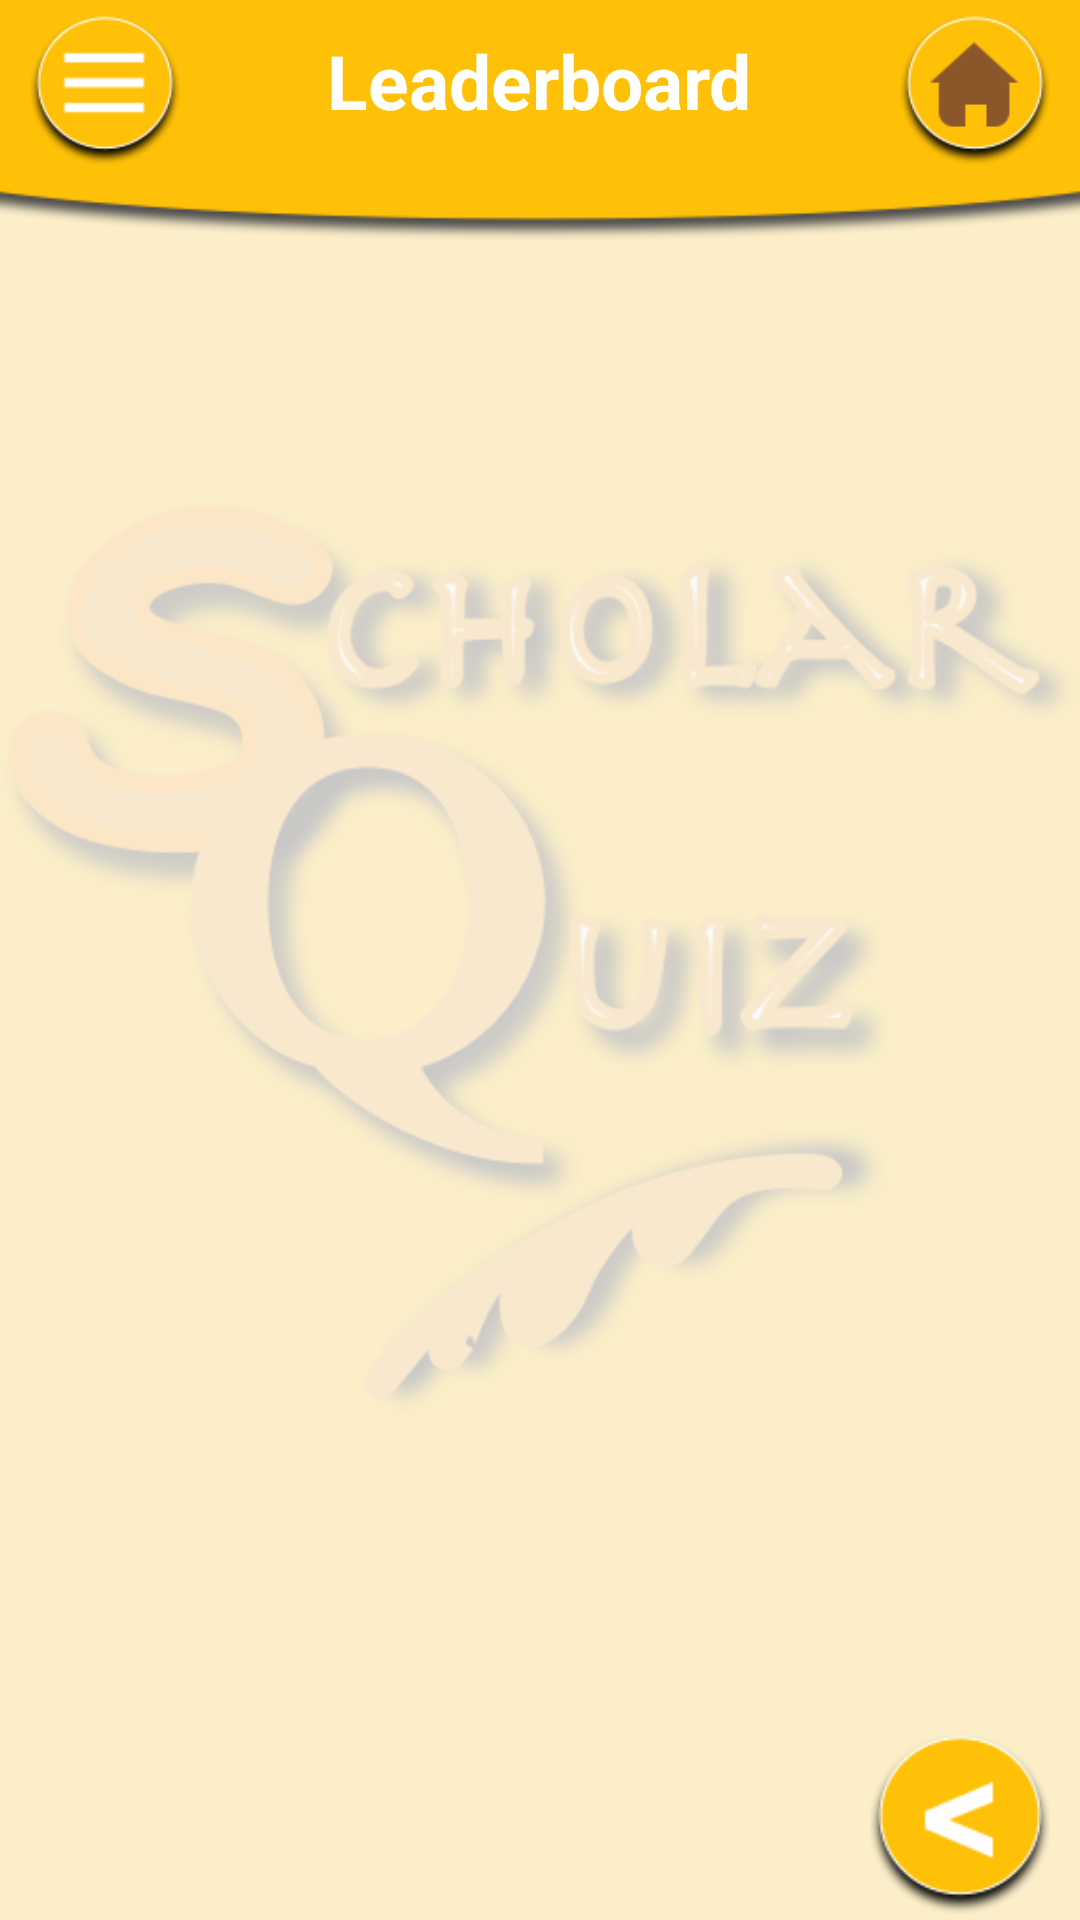

Reconstruct the res/layout file that produces this screen, plus the resources it refers to.
<!-- AndroidManifest.xml: application theme AppTheme -->
<!-- res/layout/activity_leader_scoreboard_listview.xml -->
<?xml version="1.0" encoding="utf-8"?>
<ScrollView xmlns:android="http://schemas.android.com/apk/res/android"
    android:layout_width="match_parent"
    android:layout_height="match_parent"
    android:fillViewport="true">

    <RelativeLayout xmlns:android="http://schemas.android.com/apk/res/android"
        xmlns:app="http://schemas.android.com/apk/res-auto"
        xmlns:tools="http://schemas.android.com/tools"
        android:layout_width="match_parent"
        android:layout_height="wrap_content"
        tools:context=".ChannelActivity">

        <ImageView
            android:id="@+id/bg_ImageView"
            android:layout_width="match_parent"
            android:layout_height="match_parent"
            android:alpha="0.2"
            android:src="@drawable/scholar_quiz_logo"
            android:background="#FFC107"
            />

        <ImageView
            android:id="@+id/title_ImageView"
            android:layout_width="match_parent"
            android:layout_height="80dp"
            android:layout_alignParentTop="true"
            android:scaleType="centerCrop"
            android:src="@drawable/title_bg_yellow"
            android:textAlignment="center" />

        <Button
            android:id="@+id/button_Menu"
            android:layout_width="50dp"
            android:layout_height="50dp"
            android:layout_alignParentTop="true"
            android:layout_alignParentLeft="true"
            android:layout_alignParentStart="true"
            android:background="@drawable/menubutton_yellow"
            android:layout_marginLeft="10dp"
            android:layout_marginStart="10dp"
            android:layout_marginTop="5dp"
            android:onClick="showPopUp"
            />

        <TextView
            android:id="@+id/textView_Title"
            android:layout_width="wrap_content"
            android:layout_height="wrap_content"
            android:layout_alignParentTop="true"
            android:layout_centerHorizontal="true"
            android:text="Leaderboard"
            android:textAlignment="center"
            android:textColor="#FFFFFF"
            android:textSize="25dp"
            android:textStyle="bold"
            android:layout_marginTop="10dp"
            />

        <ListView
            android:id="@+id/listView_Scoreboard"
            android:layout_width="match_parent"
            android:layout_height="wrap_content"
            android:layout_below="@id/title_ImageView"
            android:divider="#000000"
            android:footerDividersEnabled="false"
            android:scrollbars="vertical" />

        <Button
            android:layout_width="50dp"
            android:layout_height="50dp"
            android:layout_alignParentEnd="true"
            android:layout_alignParentRight="true"
            android:layout_alignParentTop="true"
            android:layout_marginEnd="10dp"
            android:layout_marginRight="10dp"
            android:layout_marginTop="5dp"
            android:background="@drawable/home_brown"
            android:textStyle="bold"
            android:onClick="homeButton"
            />

        <Button
            android:id="@+id/button_Back"
            android:layout_width="60dp"
            android:layout_height="60dp"
            android:layout_alignParentBottom="true"
            android:layout_alignParentEnd="true"
            android:layout_alignParentRight="true"
            android:layout_marginRight="10dp"
            android:layout_marginEnd="10dp"
            android:layout_marginBottom="2dp"
            android:background="@drawable/backbutton_yellow" />

    </RelativeLayout>
</ScrollView>
<!-- resources referenced by this layout -->
<resources>
  <!-- drawable backbutton_yellow: png bitmap (drawable, 5318 bytes) -->
  <!-- drawable home_brown: png bitmap (drawable, 5196 bytes) -->
  <!-- drawable menubutton_yellow: png bitmap (drawable, 4698 bytes) -->
  <!-- drawable scholar_quiz_logo: png bitmap (drawable, 89624 bytes) -->
  <!-- drawable title_bg_yellow: png bitmap (drawable, 11160 bytes) -->
  <style name="AppTheme" parent="Theme.AppCompat.Light.NoActionBar">
          
          <item name="colorPrimary">@color/colorPrimary</item>
          <item name="colorPrimaryDark">@color/colorPrimaryDark</item>
          <item name="colorAccent">@color/colorAccent</item>
      </style>
  <color name="colorPrimary">#f7bb22</color>
  <color name="colorPrimaryDark">#f9bd22</color>
  <color name="colorAccent">#003e9f</color>
</resources>
